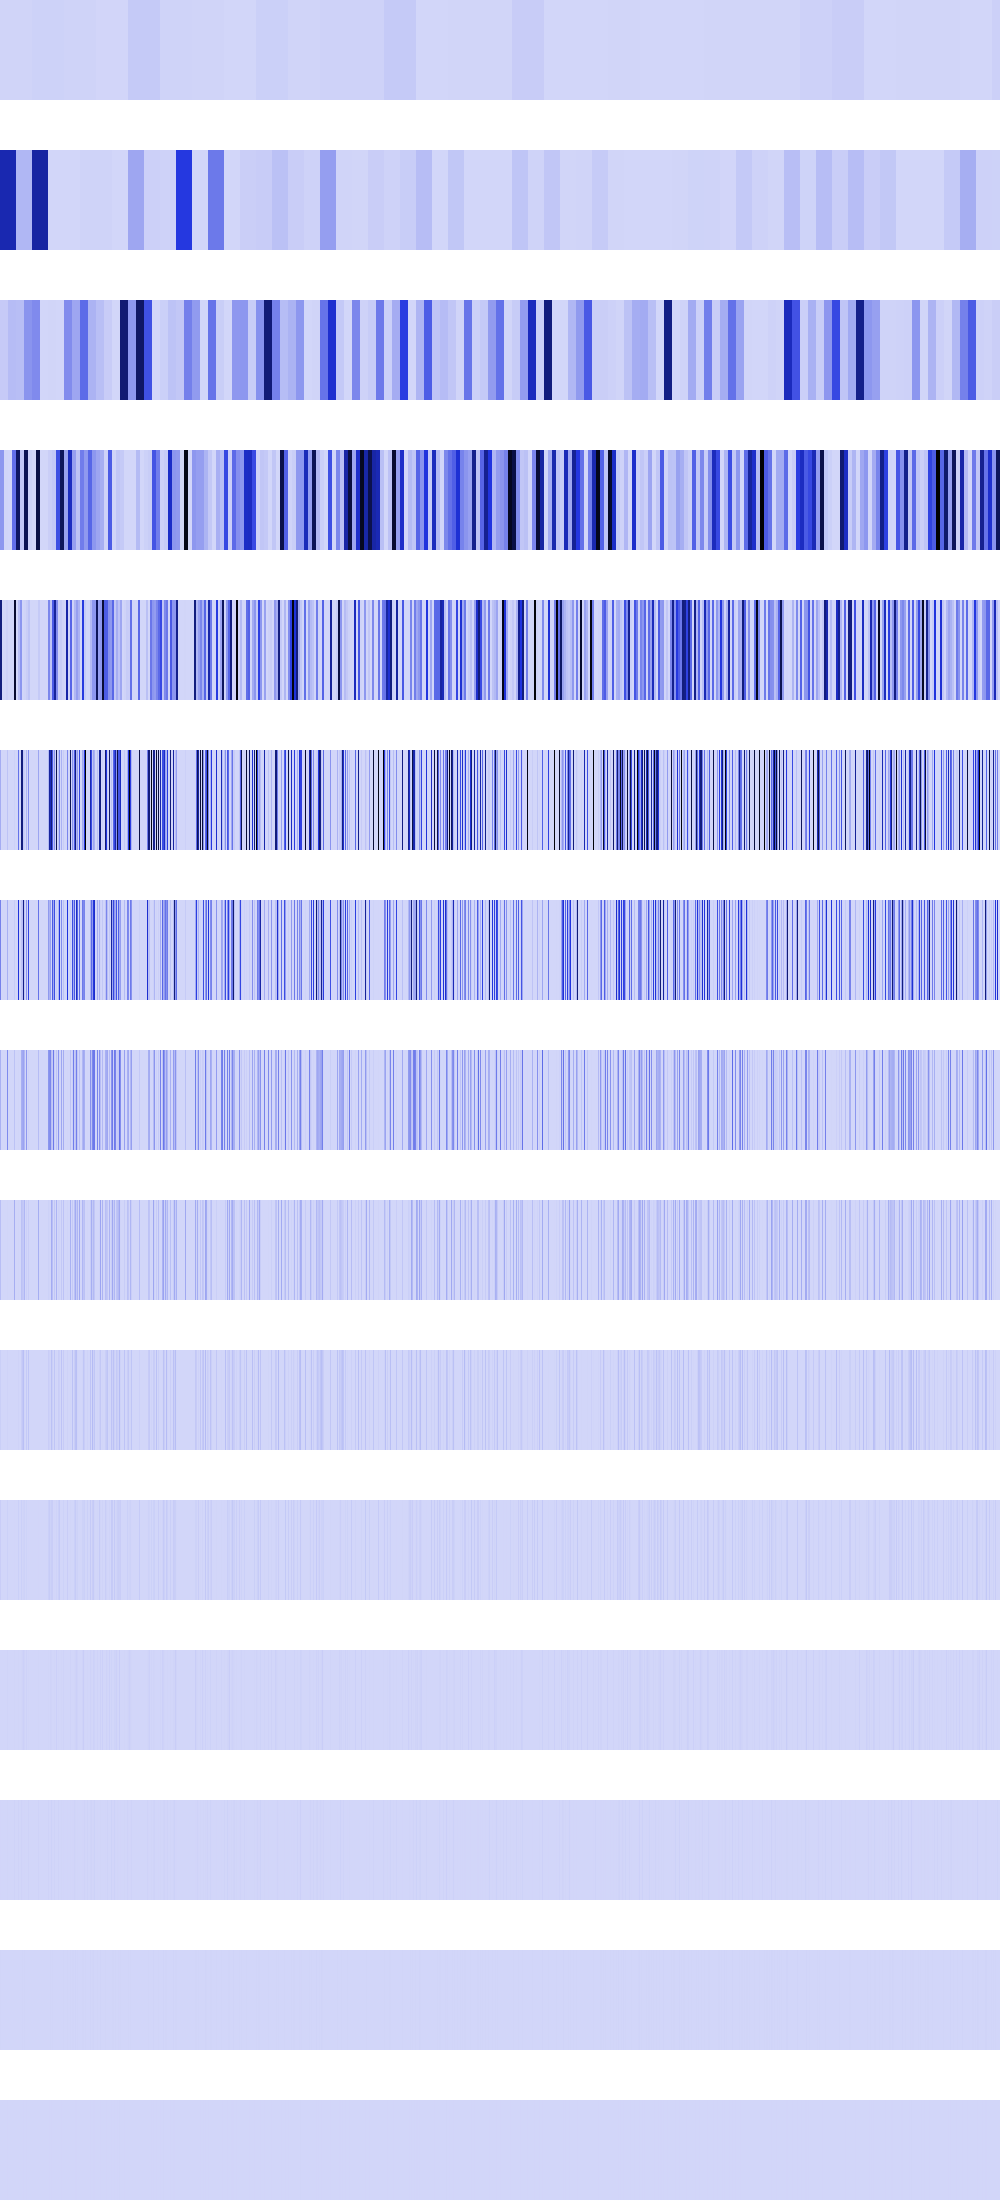

Data behind this chart, as committed beside it:
6502439, 6502439, 6502439, 6502439, 6502439, 6502439, 6502439, 6502439, 6502439, 6502439, 6502439, 6502439, 6502439, 6502439, 6502439, 6502439, 6502439, 6502439, 6502439, 6502439, 6502439, 6502439, 6502439, 6502439
603390016, 603390016, 603390016, 603390016, 603390016, 603390016, 603390016, 603390016, 603390016, 603390016, 603390016, 603390016, 603390016, 603390016, 603390016, 603390016, 92314904, 92314904, 92314904, 92314904, 92314904, 92314904, 92314904, 92314904
34386296, 34386296, 34386296, 34386296, 34386296, 34386296, 34386296, 34386296, 75202792, 75202792, 75202792, 75202792, 75202792, 75202792, 75202792, 75202792, 69356448, 69356448, 69356448, 69356448, 69356448, 69356448, 69356448, 69356448
184959072, 184959072, 184959072, 184959072, 3504384, 3504384, 3504384, 3504384, 0, 0, 0, 0, 300811168, 300811168, 300811168, 300811168, 811117760, 811117760, 811117760, 811117760, 44943904, 44943904, 44943904, 44943904
739836288, 739836288, 0, 0, 0, 0, 14017536, 14017536, 0, 0, 0, 0, 0, 0, 951587328, 951587328, 0, 0, 73547776, 73547776, 187580416, 187580416, 9216, 9216
124010496, 0, 0, 0, 0, 0, 0, 56070144, 0, 0, 0, 0, 0, 0, 14745600, 0, 0, 0, 294191104, 0, 0, 750321664, 729421696, 43454464
248020992, 0, 0, 0, 0, 0, 0, 112140288, 0, 0, 0, 0, 0, 0, 29491200, 0, 0, 0, 487718912, 0, 0, 57802752, 66355200, 716177408
110166016, 0, 0, 0, 0, 0, 0, 224280576, 0, 0, 0, 0, 0, 0, 58982400, 0, 0, 0, 2359296, 0, 0, 115605504, 132710400, 148914176
69337088, 0, 0, 0, 0, 0, 0, 3964928, 0, 0, 0, 0, 0, 0, 117964800, 0, 0, 0, 4718592, 0, 0, 63438848, 47316992, 37781504
21233664, 0, 0, 0, 0, 0, 0, 7929856, 0, 0, 0, 0, 0, 0, 1048576, 0, 0, 0, 9437184, 0, 0, 26214400, 44302336, 67174400
25690112, 0, 0, 0, 0, 0, 0, 15859712, 0, 0, 0, 0, 0, 0, 2097152, 0, 0, 0, 18874368, 0, 0, 18874368, 4718592, 8519680
1048576, 0, 0, 0, 0, 0, 0, 6553600, 0, 0, 0, 0, 0, 0, 4194304, 0, 0, 0, 4194304, 0, 0, 4194304, 9437184, 17039360
2097152, 0, 0, 0, 0, 0, 0, 4718592, 0, 0, 0, 0, 0, 0, 8388608, 0, 0, 0, 8388608, 0, 0, 8388608, 2097152, 524288
4194304, 0, 0, 0, 0, 0, 0, 1048576, 0, 0, 0, 0, 0, 0, 0, 0, 0, 0, 0, 0, 0, 0, 4194304, 1048576
0, 0, 0, 0, 0, 0, 0, 2097152, 0, 0, 0, 0, 0, 0, 0, 0, 0, 0, 0, 0, 0, 0, 0, 2097152
